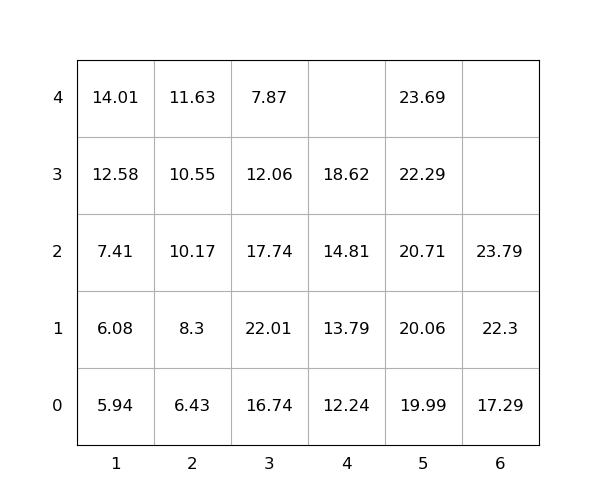

Values plotted in this chart, from the file beside it:
idx, loc_x, loc_y, loc_z, weight, group, score, seq, reloc, size(ft)
1, 2, 0, 0, 6.43, 0, 6.43, 1, 0, 20
2, 5, 0, 0, 19.99, 0, 19.99, 2, 0, 20
3, 1, 0, 0, 5.94, 0, 5.94, 3, 0, 20
4, 6, 0, 0, 17.29, 0, 17.29, 4, 0, 20
5, 3, 0, 0, 16.74, 0, 16.74, 5, 1.0, 20
6, 6, 0, 1, 22.3, 0, 22.3, 6, 0, 20
7, 2, 0, 1, 8.3, 0, 8.3, 7, 0, 20
8, 3, 0, 1, 22.01, 0, 22.01, 8, 1.0, 20
9, 5, 0, 1, 20.06, 0, 20.06, 9, 0, 20
10, 4, 0, 0, 12.24, 0, 12.24, 10, 0, 20
11, 3, 0, 2, 17.74, 0, 17.74, 11, 1.0, 20
12, 2, 0, 2, 10.17, 0, 10.17, 12, 0, 20
13, 4, 0, 1, 13.79, 0, 13.79, 13, 0, 20
14, 3, 0, 3, 12.06, 0, 12.06, 14, 1.0, 20
15, 2, 0, 3, 10.55, 0, 10.55, 15, 0, 20
16, 2, 0, 4, 11.63, 0, 11.63, 16, 0, 20
17, 5, 0, 2, 20.71, 0, 20.71, 17, 0, 20
18, 4, 0, 2, 14.81, 0, 14.81, 18, 0, 20
19, 5, 0, 3, 22.29, 0, 22.29, 19, 0, 20
20, 4, 0, 3, 18.62, 0, 18.62, 20, 0, 20
21, 1, 0, 1, 6.08, 0, 6.08, 21, 0, 20
22, 3, 0, 4, 7.87, 0, 7.87, 22, 1.0, 20
23, 1, 0, 2, 7.41, 0, 7.41, 23, 0, 20
24, 6, 0, 2, 23.79, 0, 23.79, 24, 0, 20
25, 1, 0, 3, 12.58, 0, 12.58, 25, 0, 20
26, 5, 0, 4, 23.69, 0, 23.69, 26, 0, 20
27, 1, 0, 4, 14.01, 0, 14.01, 27, 0, 20
